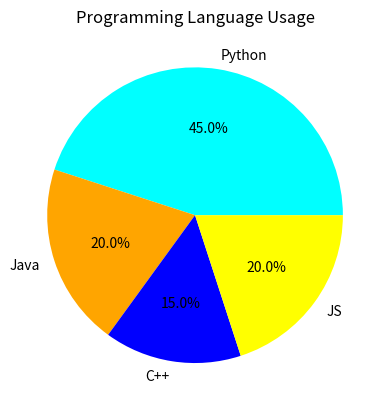

Source code (Python):
import matplotlib.pyplot as plt

labels = ['Python', 'Java', 'C++', 'JS']
sizes = [45, 20, 15, 20]

plt.pie(sizes, labels=labels, autopct='%1.1f%%', colors=['cyan', 'orange', 'blue', 'yellow'])
plt.title("Programming Language Usage")
plt.show()